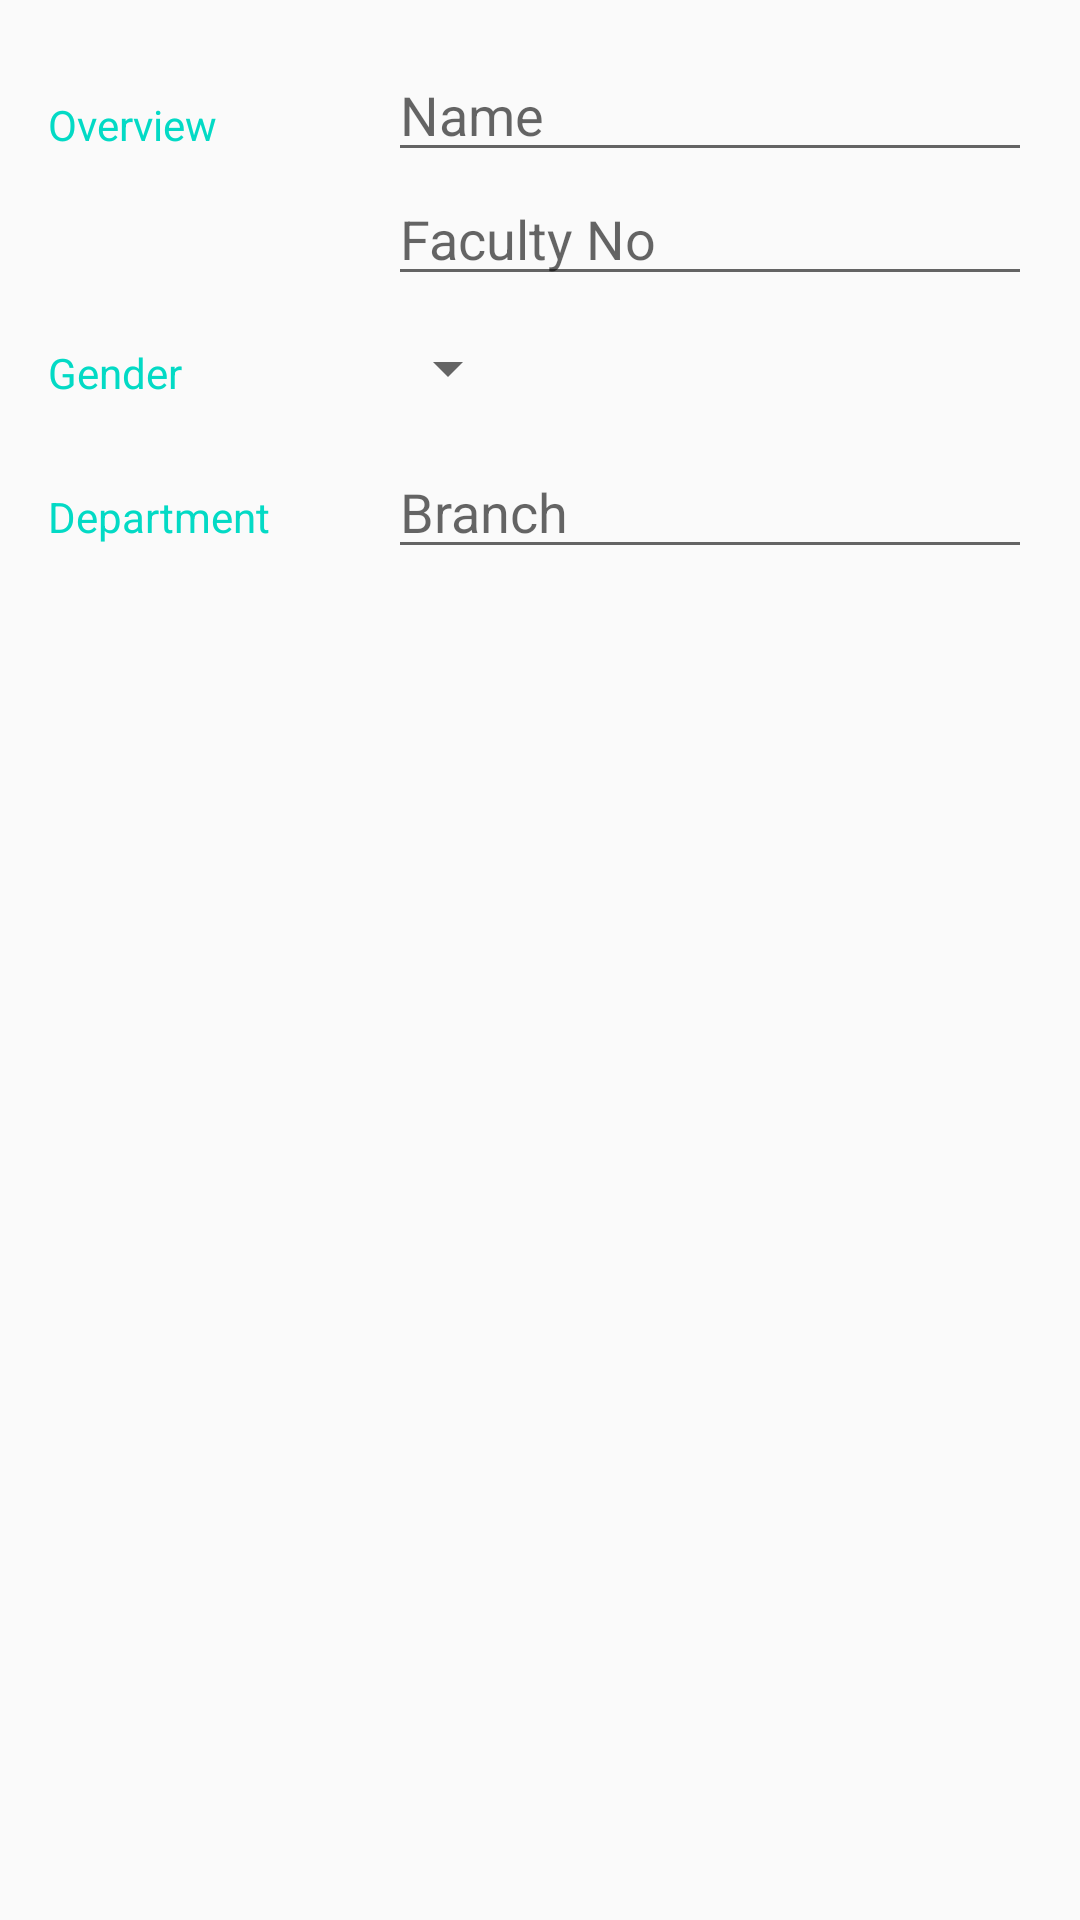

The Android layout XML behind this screen, and the referenced resources:
<!-- AndroidManifest.xml: application theme AppTheme -->
<!-- res/layout/activity_editor.xml -->
<?xml version="1.0" encoding="utf-8"?>
<android.widget.LinearLayout
    xmlns:android="http://schemas.android.com/apk/res/android"
    xmlns:app="http://schemas.android.com/apk/res-auto"
    xmlns:tools="http://schemas.android.com/tools"
    android:layout_width="match_parent"
    android:layout_height="match_parent"
    tools:context=".EditorActivity"
    android:orientation="vertical"
    android:padding="16dp">
    
    <LinearLayout
        android:layout_width="match_parent"
        android:layout_height="wrap_content"
        android:orientation="horizontal">

        
        <TextView
            android:text="@string/category_overview"
            style="@style/CategoryStyle" />

        
        <LinearLayout
            android:layout_height="wrap_content"
            android:layout_width="0dp"
            android:layout_weight="2"
            android:paddingLeft="4dp"
            android:orientation="vertical">

            
            <EditText
                android:id="@+id/edit_student_name"
                android:hint="@string/hint_student_name"
                android:inputType="textCapWords"
                style="@style/EditorFieldStyle" />

            
            <EditText
                android:id="@+id/edit_student_facultyNo"
                android:hint="@string/hint_faculty_no"
                android:inputType="textCapWords"
                style="@style/EditorFieldStyle" />
        </LinearLayout>
    </LinearLayout>

    
    <LinearLayout
        android:id="@+id/container_gender"
        android:layout_width="match_parent"
        android:layout_height="wrap_content"
        android:orientation="horizontal">

        
        <TextView
            android:text="@string/category_gender"
            style="@style/CategoryStyle" />

        
        <LinearLayout
            android:layout_height="wrap_content"
            android:layout_width="0dp"
            android:layout_weight="2"
            android:orientation="vertical">

            
            <Spinner
                android:id="@+id/spinner_gender"
                android:layout_height="48dp"
                android:layout_width="wrap_content"
                android:paddingRight="16dp"
                android:spinnerMode="dropdown"/>
        </LinearLayout>
    </LinearLayout>

    
    <LinearLayout
        android:id="@+id/container_measurement"
        android:layout_width="match_parent"
        android:layout_height="wrap_content"
        android:orientation="horizontal">

        
        <TextView
            android:text="@string/category_department"
            style="@style/CategoryStyle" />

        
        <RelativeLayout
            android:layout_height="wrap_content"
            android:layout_width="0dp"
            android:layout_weight="2"
            android:paddingLeft="4dp">

            
            <EditText
                android:id="@+id/edit_student_branch"
                android:hint="@string/hint_student_branch"
                android:inputType="textCapWords"
                style="@style/EditorFieldStyle" />
        </RelativeLayout>
    </LinearLayout>
</android.widget.LinearLayout>
<!-- resources referenced by this layout -->
<resources>
  <string name="category_department">Department</string>
  <string name="category_gender">Gender</string>
  <string name="category_overview">Overview</string>
  <string name="hint_faculty_no">Faculty No</string>
  <string name="hint_student_branch">Branch</string>
  <string name="hint_student_name">Name</string>
  <style name="CategoryStyle">
          <item name="android:layout_height">wrap_content</item>
          <item name="android:layout_width">0dp</item>
          <item name="android:layout_weight">1</item>
          <item name="android:paddingTop">16dp</item>
          <item name="android:textColor">@color/colorAccent</item>
          <item name="android:textAppearance">?android:textAppearanceSmall</item>
      </style>
  <style name="EditorFieldStyle">
          <item name="android:layout_height">wrap_content</item>
          <item name="android:layout_width">match_parent</item>
          <item name="android:textAppearance">?android:textAppearanceMedium</item>
      </style>
  <style name="AppTheme" parent="Theme.AppCompat.Light.DarkActionBar">
          
          <item name="colorPrimary">@color/colorPrimary</item>
          <item name="colorPrimaryDark">@color/colorPrimaryDark</item>
          <item name="colorAccent">@color/colorAccent</item>
      </style>
  <!-- not gathered from this repository: default colours our renderer supplied (Android Studio template values) -->
  <color name="colorPrimary">#FF6200EE</color>
  <color name="colorPrimaryDark">#FF3700B3</color>
  <color name="colorAccent">#FF03DAC5</color>
</resources>
